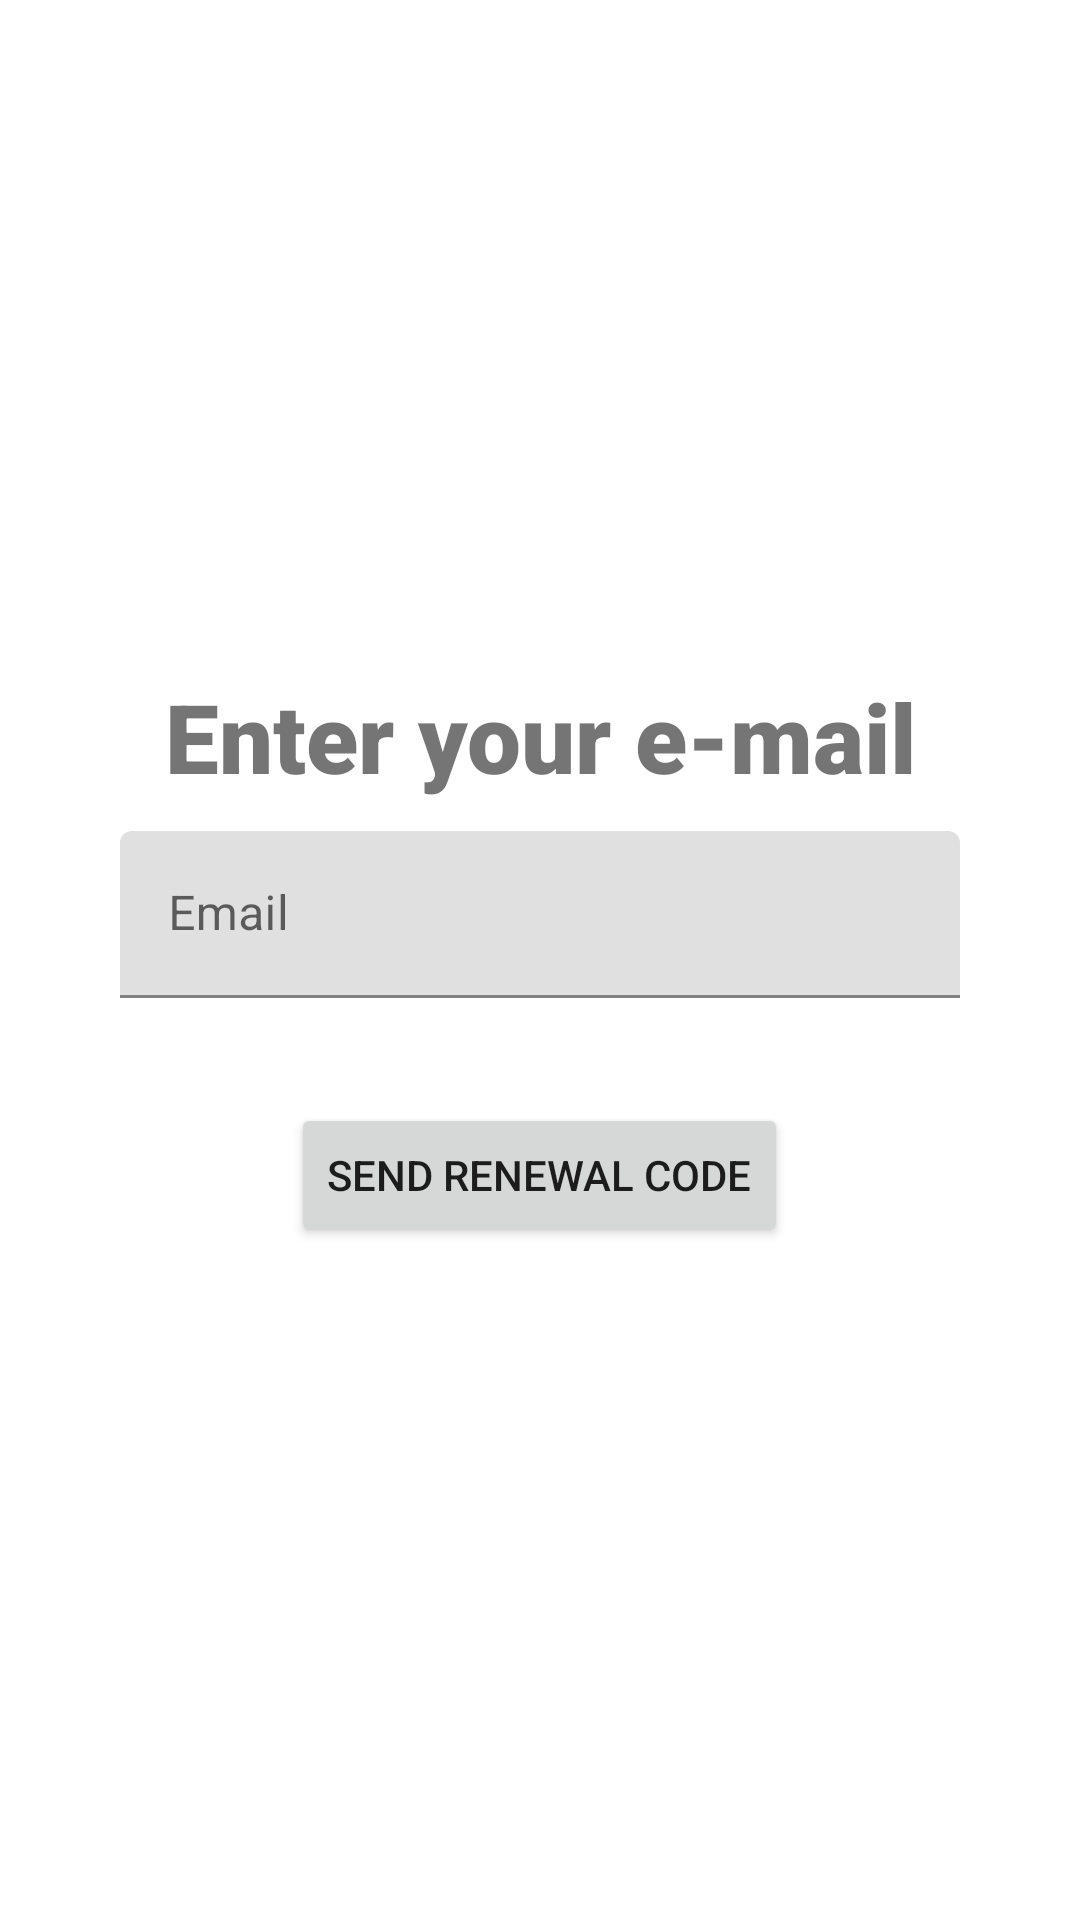

Here is an Android app screen rendered from its layout file. Give the layout XML and the strings, colors and styles it references.
<!-- AndroidManifest.xml: application theme Theme.HealthTracker -->
<!-- res/layout/fragment_forgot_password.xml -->
<?xml version="1.0" encoding="utf-8"?>
<androidx.appcompat.widget.LinearLayoutCompat xmlns:android="http://schemas.android.com/apk/res/android"
    xmlns:app="http://schemas.android.com/apk/res-auto"
    xmlns:tools="http://schemas.android.com/tools"
    android:layout_width="match_parent"
    android:layout_height="match_parent"
    android:orientation="vertical"
    android:gravity="center"
    tools:context=".ui.login.resetpswd.ForgotPasswordFragment">

    <TextView
        android:id="@+id/email_text"
        android:layout_width="match_parent"
        android:layout_height="wrap_content"
        android:fontFamily="sans-serif-black"
        android:gravity="center"
        android:text="@string/enter_your_email"
        android:textSize="32sp"
        />

    <com.google.android.material.textfield.TextInputLayout
        android:layout_width="match_parent"
        android:layout_height="wrap_content"
        android:layout_marginHorizontal="40dp"
        android:layout_marginTop="10dp"
        android:layout_marginBottom="5dp"
        >

        <com.google.android.material.textfield.TextInputEditText
            android:id="@+id/email_input"
            android:layout_width="match_parent"
            android:layout_height="wrap_content"
            android:hint="@string/prompt_email"
            android:imeOptions="actionDone"
            />
    </com.google.android.material.textfield.TextInputLayout>
    <Button
        android:id="@+id/send_password"
        android:layout_marginTop="30dp"
        android:layout_width="wrap_content"
        android:layout_height="wrap_content"
        android:text="@string/send_renewal_code"
        />
</androidx.appcompat.widget.LinearLayoutCompat>
<!-- resources referenced by this layout -->
<resources>
  <string name="enter_your_email">Enter your e-mail</string>
  <string name="prompt_email">Email</string>
  <string name="send_renewal_code">Send renewal code</string>
  <style name="Theme.HealthTracker" parent="Theme.MaterialComponents.Light.DarkActionBar">
          
          <item name="colorPrimary">@color/aquamarine</item>
          <item name="colorPrimaryVariant">@color/dark_green</item>
          <item name="colorOnPrimary">@color/white</item>
          
          <item name="colorSecondary">@color/teal_200</item>
          <item name="colorSecondaryVariant">@color/teal_700</item>
          <item name="colorOnSecondary">@color/nav_bar_dark_background</item>
          
          <item name="android:statusBarColor">@color/black</item>
  
  
          
  
  
  
  
  
  
      </style>
  <color name="aquamarine">#95F2D9</color>
  <color name="dark_green">#003D2B</color>
  <color name="white">#FFFFFFFF</color>
  <color name="teal_200">#FF03DAC5</color>
  <color name="teal_700">#FF018786</color>
  <color name="nav_bar_dark_background">#41463d</color>
  <color name="black">#000000</color>
</resources>
